2-way image classification set "beans_data" from GitHub (GarsonWw/resnet-garson); label vocabulary: no pod, pod.

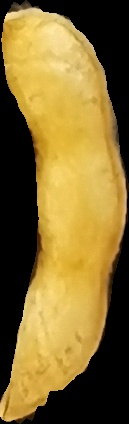
Label: pod

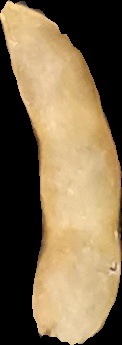
Label: pod

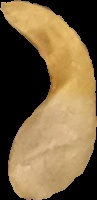
Label: pod

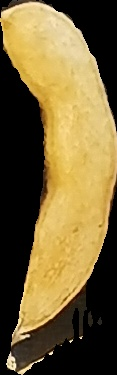
Label: pod

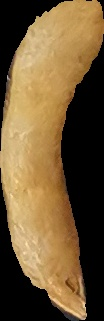
Label: no pod

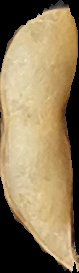
Label: pod
